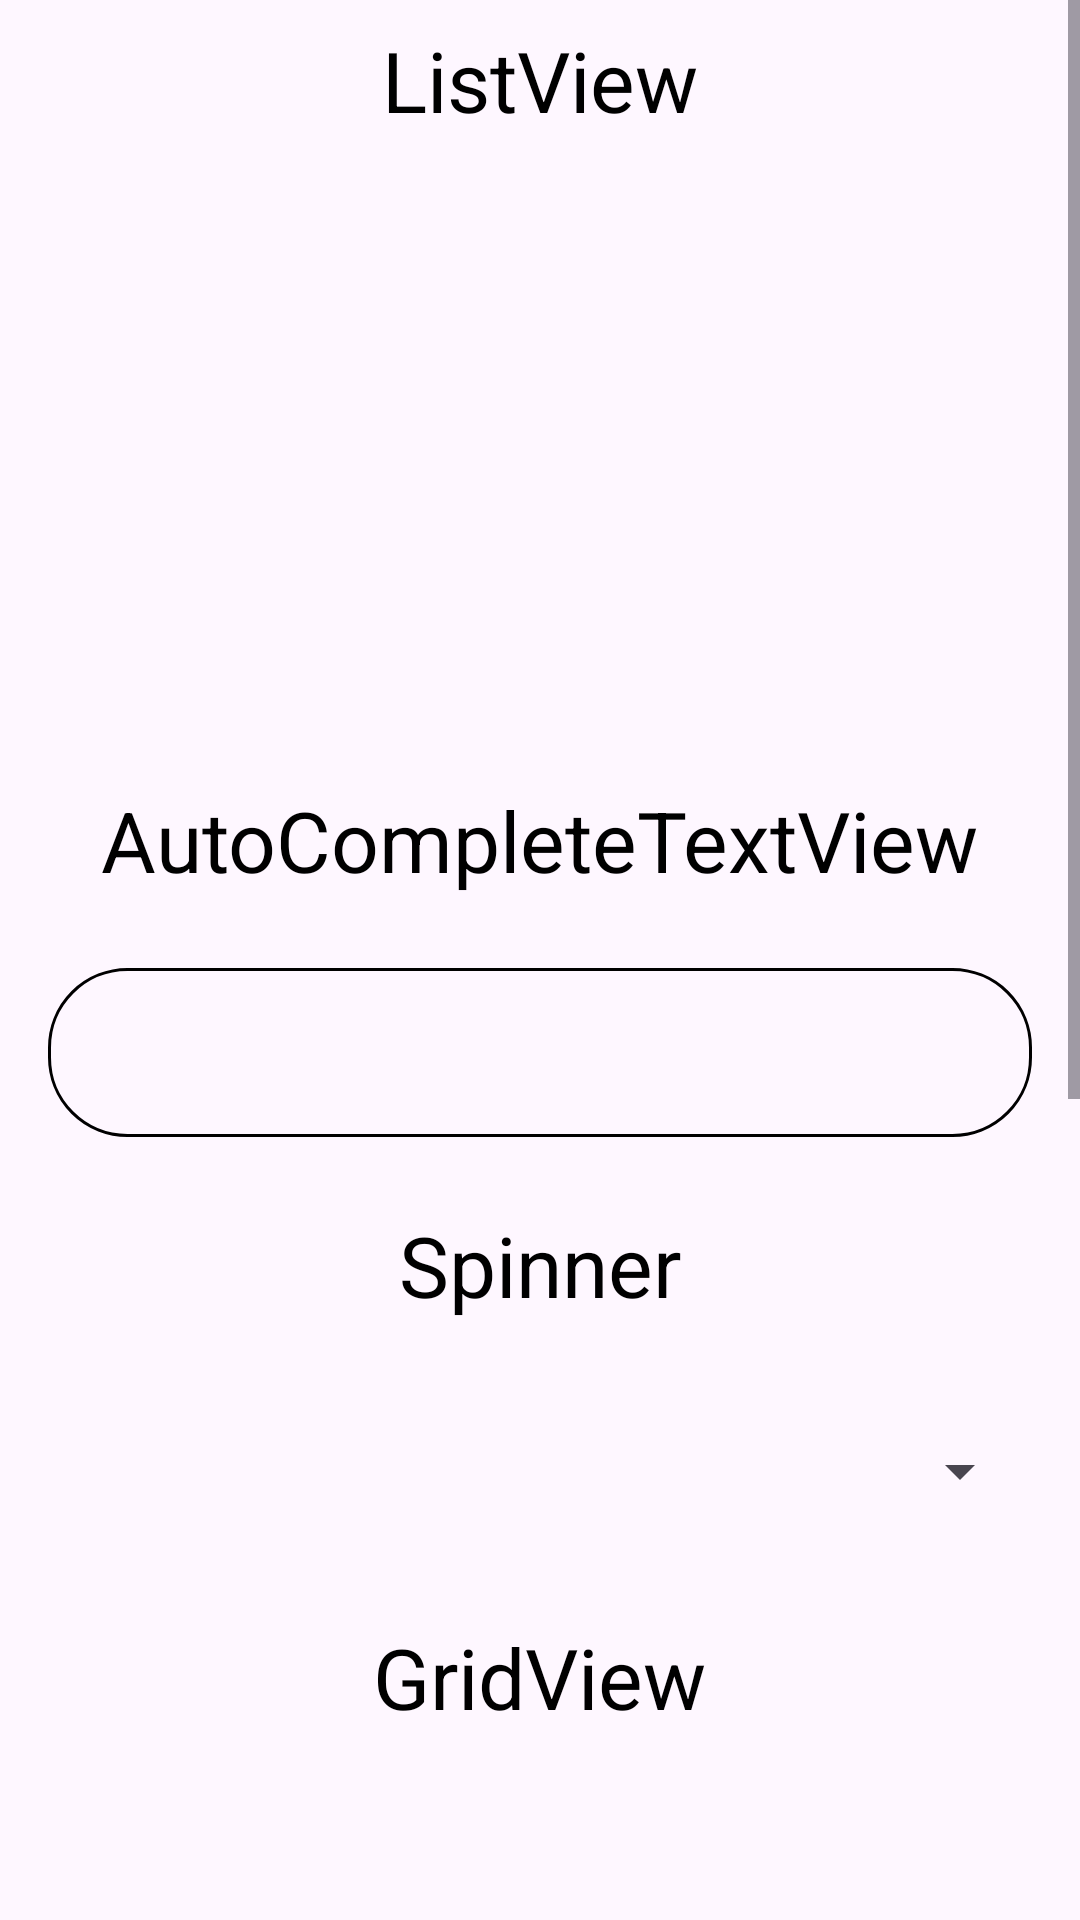

Android layout source for this screen:
<!-- AndroidManifest.xml: application theme Theme.AdapterAndroidApp -->
<!-- res/layout/activity_main.xml -->
<?xml version="1.0" encoding="utf-8"?>
<LinearLayout xmlns:android="http://schemas.android.com/apk/res/android"
    xmlns:tools="http://schemas.android.com/tools"
    android:id="@+id/main"
    android:layout_width="match_parent"
    android:layout_height="match_parent"
    tools:context=".activitites.MainActivity">

    <ScrollView
        android:layout_width="fill_parent"
        android:layout_height="fill_parent">

        <LinearLayout
            android:layout_width="match_parent"
            android:layout_height="wrap_content"
            android:orientation="vertical">

            <TextView
                android:layout_width="wrap_content"
                android:layout_height="wrap_content"
                android:layout_gravity="center"
                android:paddingVertical="8dp"
                android:text="ListView"
                android:textColor="@color/black"
                android:textSize="28sp" />

            <ListView
                android:id="@+id/listView"
                android:layout_width="match_parent"
                android:layout_height="200dp"
                android:scrollbars="none">

            </ListView>

            <TextView
                android:layout_width="wrap_content"
                android:layout_height="wrap_content"
                android:layout_gravity="center"
                android:paddingVertical="8dp"
                android:text="AutoCompleteTextView"
                android:textColor="@color/black"
                android:textSize="28sp" />

            <AutoCompleteTextView
                android:id="@+id/autoCompleteTV"
                android:layout_width="match_parent"
                android:background="@drawable/view_background"
                android:layout_height="wrap_content"
                android:layout_margin="16dp"
                android:padding="16dp"
                tools:ignore="LabelFor" />

            <TextView
                android:layout_width="wrap_content"
                android:layout_height="wrap_content"
                android:layout_gravity="center"
                android:paddingVertical="8dp"
                android:text="Spinner"
                android:textColor="@color/black"
                android:textSize="28sp" />

            <Spinner
                android:id="@+id/spinnerView"
                style="@style/Widget.Material3.TextInputLayout.OutlinedBox.ExposedDropdownMenu"
                android:layout_width="match_parent"
                android:layout_height="52dp"
                android:layout_margin="16dp" />

            <TextView
                android:layout_width="wrap_content"
                android:layout_height="wrap_content"
                android:layout_gravity="center"
                android:paddingVertical="8dp"
                android:text="GridView"
                android:textColor="@color/black"
                android:textSize="28sp" />

            <GridView
                android:id="@+id/gridView"
                android:layout_width="match_parent"
                android:layout_height="250dp"
                android:numColumns="2"
                android:scrollbars="none" />

            <TextView
                android:layout_width="wrap_content"
                android:layout_height="wrap_content"
                android:layout_gravity="center"
                android:paddingVertical="8dp"
                android:text="Custom List"
                android:textColor="@color/black"
                android:textSize="28sp" />

            <Button
                android:id="@+id/btnShowPersons"
                android:layout_width="200dp"
                android:layout_height="wrap_content"
                android:layout_gravity="center"
                android:layout_marginTop="8dp"
                android:backgroundTint="@color/black"
                android:text="Show Persons"
                android:textSize="22sp" />

            <Button
                android:id="@+id/btnShowMovies"
                android:layout_width="300dp"
                android:layout_height="wrap_content"
                android:layout_gravity="center"
                android:layout_marginTop="8dp"
                android:backgroundTint="@color/black"
                android:text="Show Movies"
                android:textSize="22sp" />

            <Button
                android:id="@+id/btnShowFavoriteItems"
                android:layout_width="300dp"
                android:layout_height="wrap_content"
                android:layout_gravity="center"
                android:layout_marginTop="8dp"
                android:backgroundTint="@color/black"
                android:text="Show Favorite Items"
                android:textSize="22sp" />

            <Button
                android:id="@+id/btnShowCartItems"
                android:layout_width="300dp"
                android:layout_height="wrap_content"
                android:layout_gravity="center"
                android:layout_marginTop="8dp"
                android:backgroundTint="@color/black"
                android:text="Show Cart Items"
                android:textSize="22sp" />

        </LinearLayout>

    </ScrollView>

</LinearLayout>
<!-- resources referenced by this layout -->
<resources>
  <!-- drawable view_background (drawable) -->
  <?xml version="1.0" encoding="utf-8"?>
  <shape xmlns:android="http://schemas.android.com/apk/res/android">
      <stroke android:width="1dp" android:color="@color/black" />
      <corners android:radius="26dp" />
      <size android:height="52dp" />
  </shape>
  <style name="Theme.AdapterAndroidApp" parent="Base.Theme.AdapterAndroidApp" />
  <style name="Base.Theme.AdapterAndroidApp" parent="Theme.Material3.DayNight.NoActionBar">
          
          
          <item name="android:statusBarColor">@color/black</item>
      </style>
  <!-- not gathered from this repository: default colours our renderer supplied (Android Studio template values) -->
  <color name="black">#FF000000</color>
</resources>
